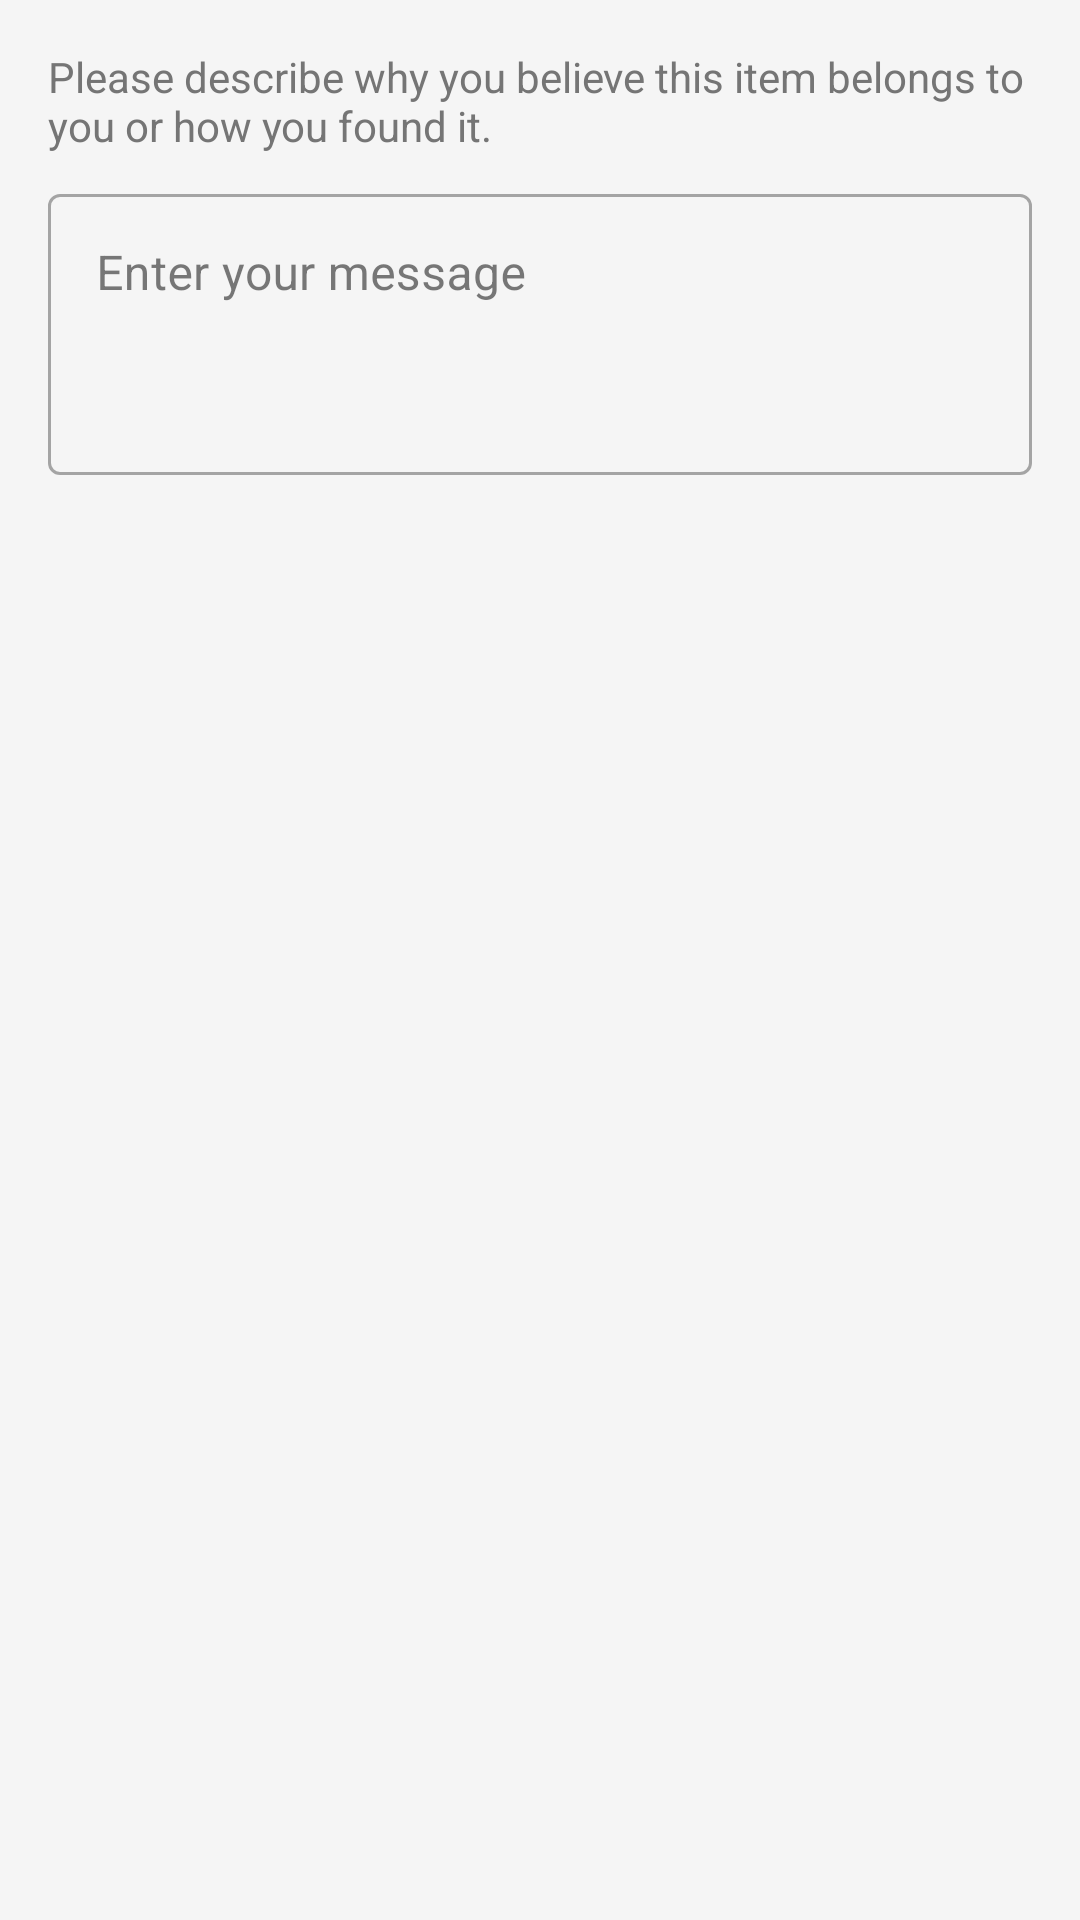

Produce the Android XML layout that renders to this screen, including the resource entries it uses.
<!-- AndroidManifest.xml: application theme Theme.Back2Me -->
<!-- res/layout/dialog_claim_item.xml -->
<?xml version="1.0" encoding="utf-8"?>
<LinearLayout xmlns:android="http://schemas.android.com/apk/res/android"
    android:layout_width="match_parent"
    android:layout_height="wrap_content"
    android:orientation="vertical"
    android:padding="16dp">

    <TextView
        android:layout_width="match_parent"
        android:layout_height="wrap_content"
        android:text="@string/claim_message_hint"
        android:textColor="@color/textSecondary"
        android:textSize="14sp" />

    <com.google.android.material.textfield.TextInputLayout
        android:layout_width="match_parent"
        android:layout_height="wrap_content"
        android:layout_marginTop="8dp"
        style="@style/Widget.MaterialComponents.TextInputLayout.OutlinedBox">

        <com.google.android.material.textfield.TextInputEditText
            android:id="@+id/edit_claim_message"
            android:layout_width="match_parent"
            android:layout_height="wrap_content"
            android:hint="@string/enter_claim_message"
            android:inputType="textMultiLine"
            android:minLines="3"
            android:gravity="top" />

    </com.google.android.material.textfield.TextInputLayout>

</LinearLayout>
<!-- resources referenced by this layout -->
<resources>
  <color name="textSecondary">#757575</color>
  <string name="claim_message_hint">Please describe why you believe this item belongs to you or how you found it.</string>
  <string name="enter_claim_message">Enter your message</string>
  <style name="Theme.Back2Me" parent="Theme.Material3.Light.NoActionBar">
          
          <item name="colorPrimary">@color/primaryBlue</item>
          <item name="colorPrimaryDark">@color/primaryBlueDark</item>
          <item name="colorAccent">@color/accentBlue</item>
  
  
          
          <item name="android:colorBackground">@color/backgroundColor</item>
          <item name="colorSurface">@color/cardBackground</item>
  
          
          <item name="colorOnPrimary">@color/white</item>
          <item name="colorOnSurface">@color/textPrimary</item>
  
          
          <item name="android:textColorPrimary">@color/textPrimary</item>
          <item name="android:textColorSecondary">@color/textSecondary</item>
          <item name="android:textColorHint">@color/textHint</item>
  
          
          <item name="android:statusBarColor">@color/primaryBlue</item>
          <item name="android:windowLightStatusBar">false</item>
      </style>
  <color name="primaryBlue">#4CAF50</color>
  <color name="primaryBlueDark">#2E7D32</color>
  <color name="accentBlue">#00C853</color>
  <color name="backgroundColor">#F5F5F5</color>
  <color name="cardBackground">#FFFFFF</color>
  <color name="white">#FFFFFF</color>
  <color name="textPrimary">#212121</color>
  <color name="textHint">#9E9E9E</color>
</resources>
